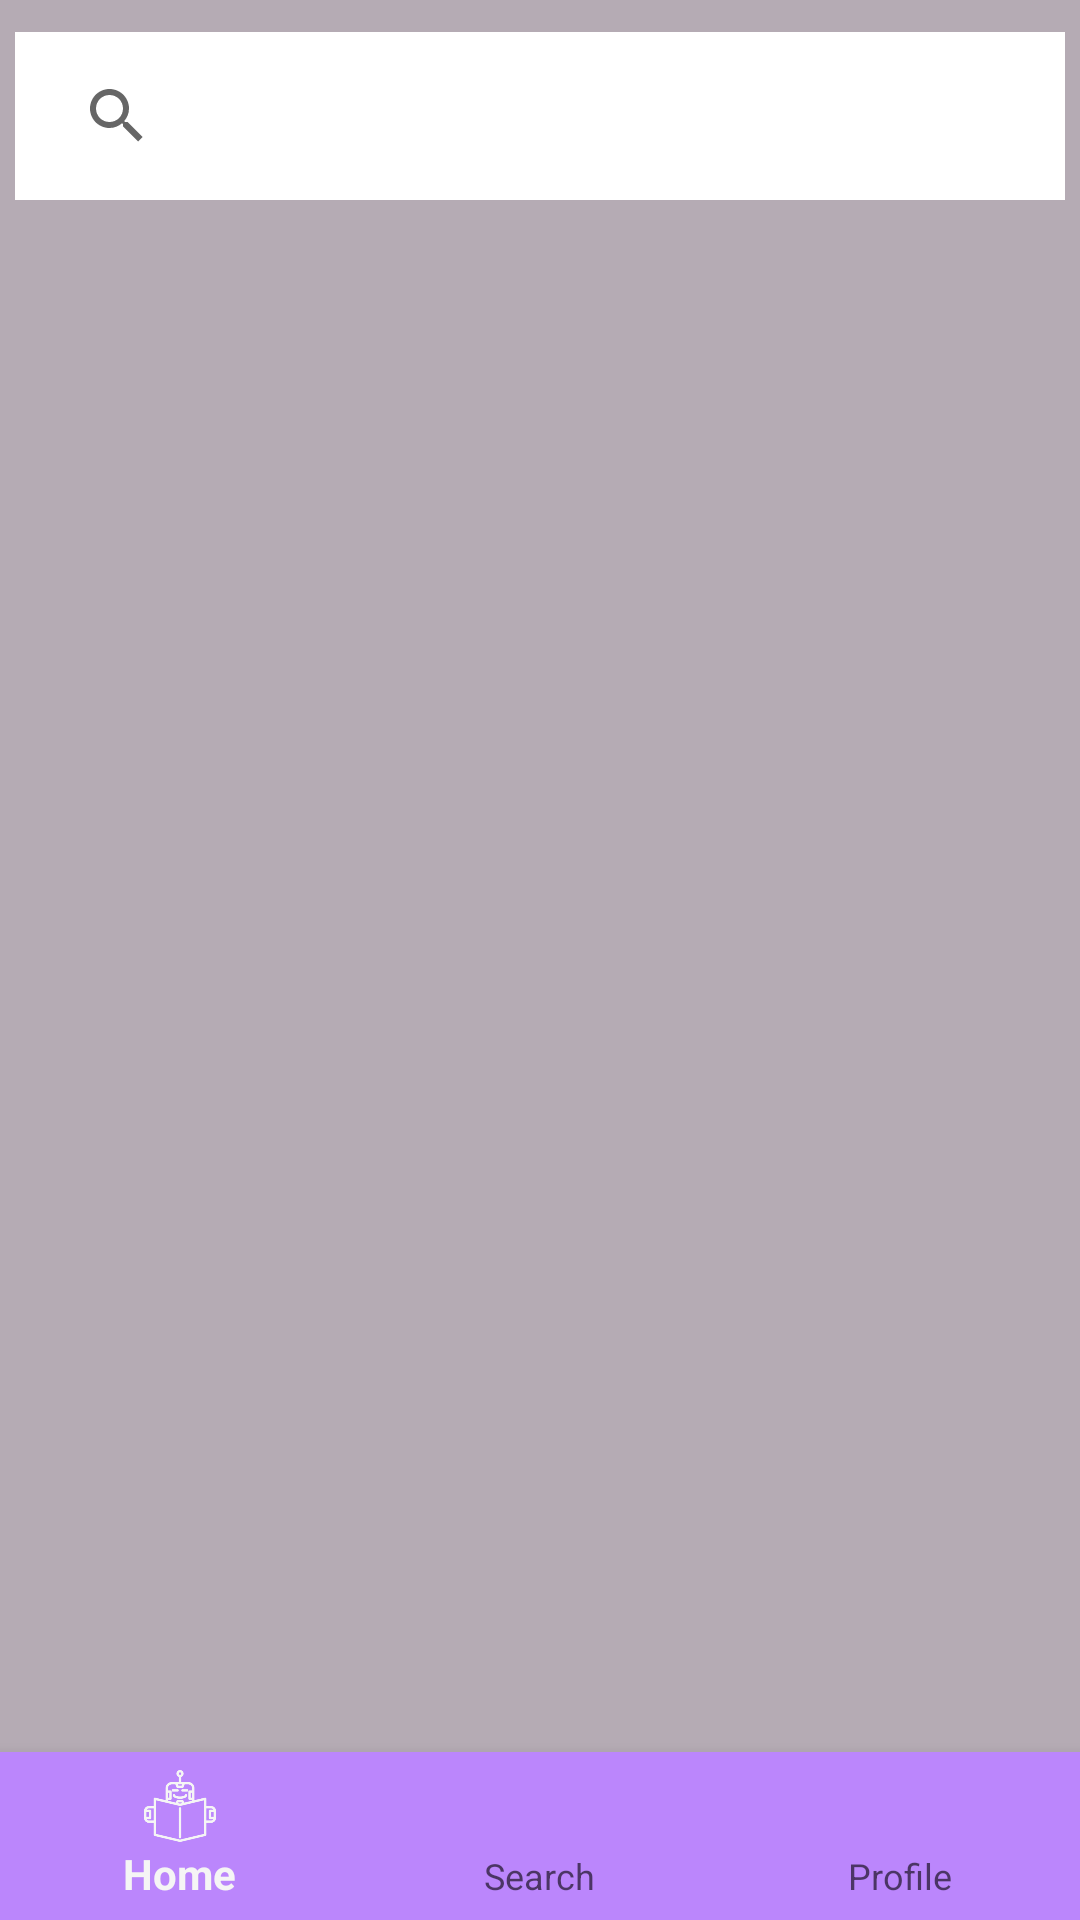

This screen was rendered from an Android layout file. Write that file and the resources it references.
<!-- AndroidManifest.xml: application theme Theme.AppCompat.Light.NoActionBar -->
<!-- res/layout/activity_search.xml -->
<?xml version="1.0" encoding="utf-8"?>
<androidx.constraintlayout.widget.ConstraintLayout xmlns:android="http://schemas.android.com/apk/res/android"
    xmlns:app="http://schemas.android.com/apk/res-auto"
    xmlns:tools="http://schemas.android.com/tools"
    android:layout_width="match_parent"
    android:layout_height="match_parent"
    android:background="#B5ABB4"
    tools:context=".SearchActivity">

    <com.google.android.material.bottomnavigation.BottomNavigationView
        android:id="@+id/nav_view"
        android:layout_width="0dp"
        android:layout_height="wrap_content"
        android:background="@color/purple_200"
        app:layout_constraintBottom_toBottomOf="parent"
        app:layout_constraintLeft_toLeftOf="parent"
        app:layout_constraintRight_toRightOf="parent"
        app:menu="@menu/bottom_nav_menu" />

    <androidx.appcompat.widget.SearchView
        android:id="@+id/searchView"
        android:layout_width="match_parent"
        android:layout_height="?actionBarSize"
        android:layout_margin="5dp"
        android:background="@color/white"
        android:padding="10dp"
        app:layout_constraintBottom_toBottomOf="parent"
        app:layout_constraintEnd_toEndOf="parent"
        app:layout_constraintHorizontal_bias="0.777"
        app:layout_constraintStart_toStartOf="parent"
        app:layout_constraintTop_toTopOf="parent"
        app:layout_constraintVertical_bias="0.01"
        app:queryHint="Search"
        tools:ignore="MissingConstraints">


        <androidx.cardview.widget.CardView
            android:layout_width="match_parent"
            android:layout_height="wrap_content"
            app:cardBackgroundColor="@color/purple_200" />
    </androidx.appcompat.widget.SearchView>

    <ListView
        android:id="@+id/listTitles"
        android:layout_width="409dp"
        android:layout_height="592dp"
        android:layout_marginTop="1dp"
        app:layout_constraintBottom_toTopOf="@+id/nav_view"
        app:layout_constraintEnd_toEndOf="parent"
        app:layout_constraintHorizontal_bias="0.384"
        app:layout_constraintStart_toStartOf="parent"
        app:layout_constraintTop_toBottomOf="@+id/searchView"
        app:layout_constraintVertical_bias="0.0" />

</androidx.constraintlayout.widget.ConstraintLayout>
<!-- resources referenced by this layout -->
<resources>

  <!-- not gathered from this repository: default colours our renderer supplied (Android Studio template values) -->
  <color name="purple_200">#FFBB86FC</color>
  <color name="white">#FFFFFFFF</color>
</resources>
